pico-8 play session: hold → + tap 🅾

[t = 1 s] hold → ~1s, tap 🅾 ~2×
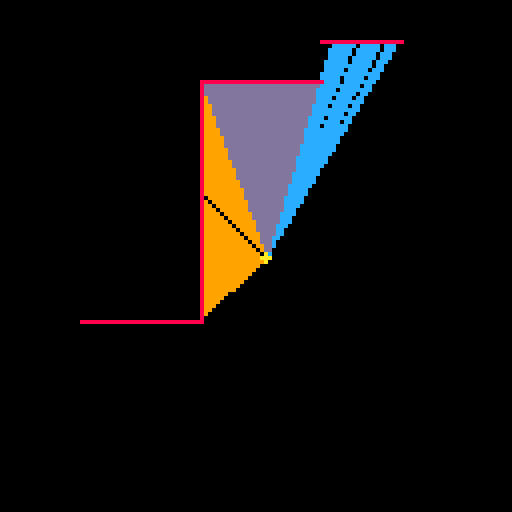
[t = 4 s] hold → ~4s, tap 🅾 ~7×
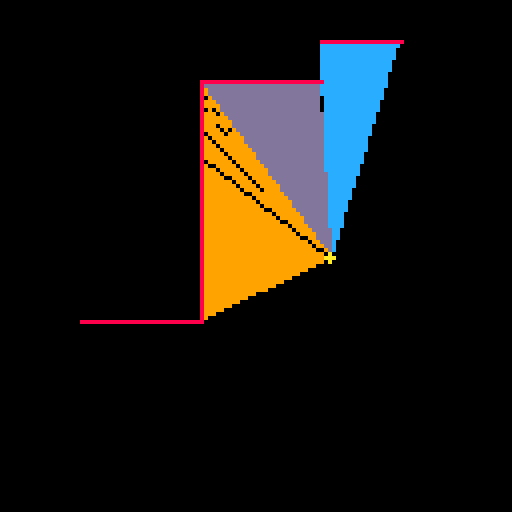
[t = 6 s] hold → ~6s, tap 🅾 ~10×
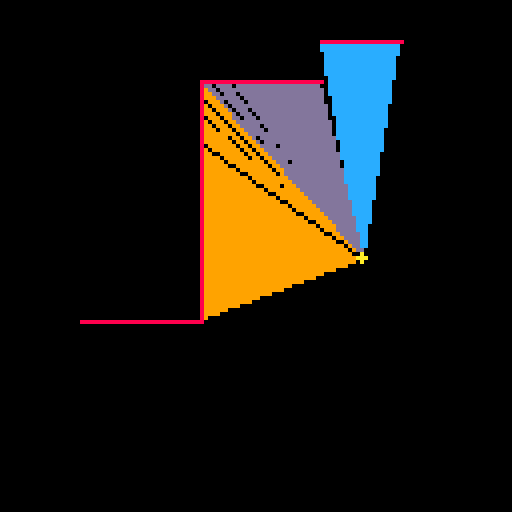
[t = 8 s] hold → ~8s, tap 🅾 ~14×
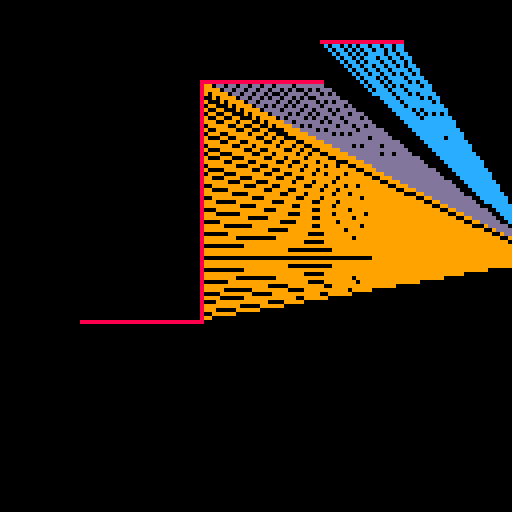

pico-8 cartridge
version 18
__lua__
function m_vector(x, y)
  local x = x - player.x
  local y = y - player.y
  local c = x^2 + y^2
  return abs(sqrt(c))
end


function collid_ray(wa_x, wa_y, wb_x, wb_y, c_x, c_y, vx, vy)
  den = (wa_x - wb_x) * (c_y - vy) - (wa_y - wb_y) * (c_x - vx)

  if not den then
    return nil, nil
  end

  t = ((wa_x - c_x) * (c_y - vy) - (wa_y - c_y) * (c_x - vx)) / den
  u = -((wa_x - wb_x) * (wa_y - c_y) - (wa_y - wb_y) * (wa_x - c_x)) / den

  if t > 0 and t < 1 and u > 0 then
    px = wa_x + t * (wb_x - wa_x)
    py = wa_y + t * (wb_y - wa_y)
    return px, py
  end
  return nil, nil
end


function _init()
  h = 64
  vectors = {}
  walls = {
    {wa_x=50, wa_y=20, wb_x=50, wb_y=80, c = 9},
    {wa_x=50, wa_y=20, wb_x=80, wb_y=20, c=13},
    {wa_x=80, wa_y=10, wb_x=100, wb_y=10, c=12},
    {wa_x=50,wa_y=80,wb_x=20, wb_y=80, c=14},
  }
  player = {x=64, y=64}

  for b=0,1,1/360 do
    x, y = cos(b)*h, sin(b)*h
    add(vectors, {x= x, y=y, bx=x+player.x, by=y+player.y, color=0})
  end
end


function _update()
  if(btn(0))then player.x-=1 end
  if(btn(1))then player.x+=1 end
  if(btn(2))then player.y-=1 end
  if(btn(3))then player.y+=1 end

  for vector in all(vectors) do
    closed_ray = 1000
    fc, fx, fy = 0, 0, 0
    for w in all(walls) do
       px, py = collid_ray(
          w.wa_x, w.wa_y, w.wb_x, w.wb_y, player.x,
          player.y, (vector.x+player.x), (vector.y+player.y)
       )
      if px or py then
        local m = m_vector(px, py)
        if m < closed_ray then
          closed_ray = m
          fx, fy, fc= px, py, w.c
       end
      end
    end
    vector.color = fc
    vector.bx = fx
    vector.by = fy
  end
end


function _draw()
  cls()
  rectfill(0, 0, 127, 127, 0)

  for vector in all(vectors) do
    line(player.x, player.y, vector.bx, vector.by, vector.color)
  end

  circfill(player.x, player.y, 1, 10)
  for wall in all(walls) do
    line(wall.wa_x, wall.wa_y, wall.wb_x, wall.wb_y, 8)
  end
end
__gfx__
00000000000000000000000000000000000000000000000000000000000000000000000000000000000000000000000000000000000000000000000000000000
00000000000000000000000000000000000000000000000000000000000000000000000000000000000000000000000000000000000000000000000000000000
00700700000000000000000000000000000000000000000000000000000000000000000000000000000000000000000000000000000000000000000000000000
00077000000000000000000000000000000000000000000000000000000000000000000000000000000000000000000000000000000000000000000000000000
00077000000000000000000000000000000000000000000000000000000000000000000000000000000000000000000000000000000000000000000000000000
00700700000000000000000000000000000000000000000000000000000000000000000000000000000000000000000000000000000000000000000000000000
